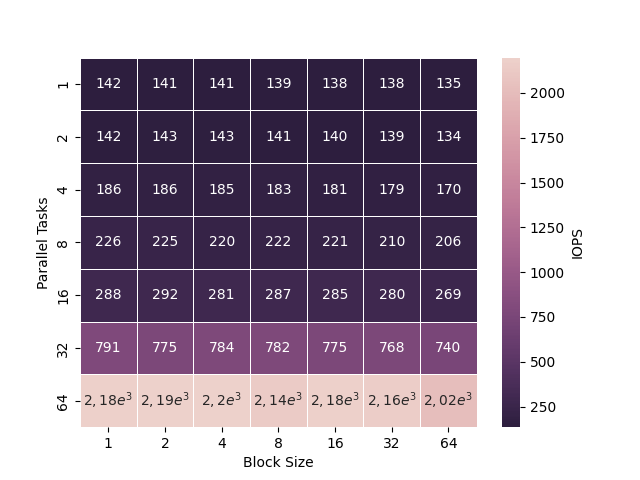

Values plotted in this chart, from the file beside it:
	1	2	4	8	16	32	64
1	141.6	141.1	140.9	138.9	138.5	137.7	134.8
2	142.2	143.4	143.1	141.1	140.4	138.7	134.5
4	186.2	185.6	184.6	183.1	181.1	179	169.9
8	225.8	224.8	220.3	222.1	220.9	210.1	206.5
16	288.1	291.8	281.4	286.7	285.1	280.1	269.4
32	790.7	775.4	784.4	782.2	774.7	768.3	740.2
64	2176	2189	2197	2137	2177	2162	2024
